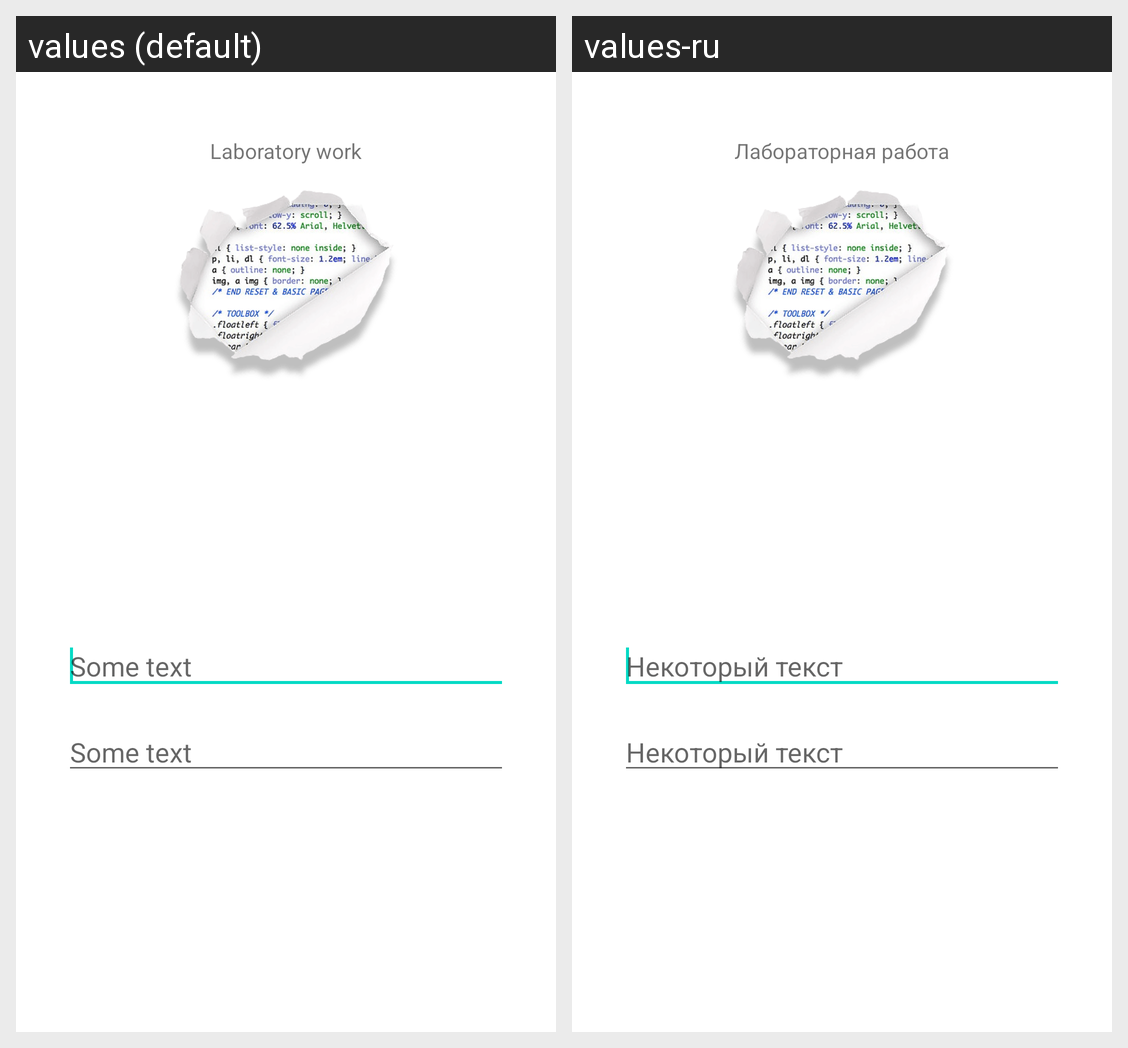

Translations of the strings shown on this Android screen, per locale in the grid:
Android screen res/layout/fragment_lab5.xml rendered under 2 locales, left to right: values (default), values-ru. Device: Nexus 5 (rendered at 1080×1920; each locale shown at half size, 540×960, under a caption strip naming it); theme AppTheme.
Strings drawn on this screen, with the default value and each locale's value (text and hints the layout hard-codes, and strings that could not be matched under every locale, appear in the picture but are not listed):

some_text
  values: Some text
  values-ru: Некоторый текст

laboratory_work
  values: Laboratory work
  values-ru: Лабораторная работа
